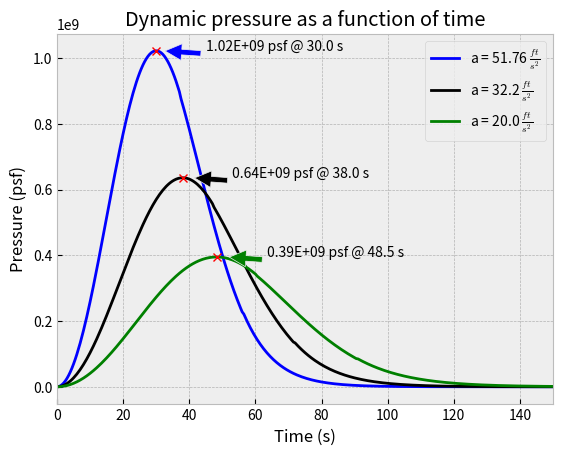

Python code for this plot:
#+echo=False
#!/usr/bin/env python3
"""
Use pweave to create a shareable report of Python code

[redacted]
[redacted]
See http://creativecommons.org/licenses/by-nc-sa/4.0/ for more information.
"""

#' # Dynamic Pressure for a Rocket Launch
#' ** Author**: Alex Kenan

#' ## Imports
import numpy as np
import matplotlib.pyplot as plt


#' ##Equations
def density(height: float) -> float:
    """
    Returns the air density in slug/ft^3 based on altitude
    Equations from [NASA](https://www.grc.nasa.gov/www/k-12/rocket/atmos.html)
    :param height: Altitude in feet
    :return: Density in slugs/ft^3
    """
    if height < 36152.0:
        temp = 59 - 0.00356 * height
        rho = 2116 * ((temp + 459.7)/518.6)**5.256
    elif 36152 <= height < 82345:
        rho = 473.1*np.exp(1.73 - 0.000048*height)
    else:
        temp = -205.05 + 0.00164 * height
        rho = 51.97*((temp + 459.7)/389.98)**-11.388

    return rho


def velocity(time: float, acceleration: float) -> float:
    """
    Convert time to velocity using Vf = Vi + at
    (where Vf = final velocity,
    Vi = initial velocity, [0 in this case]
     a = acceleration, t = time
    :param time: int time in seconds
    :param acceleration: acceleration in ft/s^2
    :return: velocity in ft/s
    """
    return acceleration*time


def altitude(time: float, acceleration: float) -> float:
    """
    Convert time to altitude using the constant acceleration equation
    x = vi*t + 0.5*a*t^2, where vi = 0 in this case
    :param time: Time in seconds
    :param acceleration: acceleration in ft/s^2
    :return: Altitude in feet
    """
    return 0.5*acceleration*time**2


#' ## Calculations
y_values = []
x_values = np.arange(0.0, 550.0, 0.5)
for elapsed_time in x_values:
    '''
    Acceleration is the average acceleration
    to go from 0 ft/s to 26,400 ft/s
    (18,000 mph) in 8.5 minutes = 51.764705882 ft/s^2
    '''
    accel = 51.764705882
    alt = altitude(elapsed_time, accel)
    # Dynamic pressure q = 0.5*rho*V^2 = 0.5*density*velocity^2
    q = 0.5 * density(alt) * velocity(elapsed_time, accel) ** 2
    y_values.append(q)

max_val = max(y_values)
ind = y_values.index(max_val)


# Now let's make acceleration = 32.2 ft/s^2 (1g)
y2_values = []
for elapsed_time in x_values:
    accel = 32.2
    alt = altitude(elapsed_time, accel)
    q = 0.5 * density(alt) * velocity(elapsed_time, accel) ** 2
    y2_values.append(q)


max_val2 = max(y2_values)
ind2 = y2_values.index(max_val2)

# Now let's make acceleration = 20.0 ft/s^2 (1g)
y3_values = []
for elapsed_time in x_values:
    accel = 20.0
    alt = altitude(elapsed_time, accel)
    q = 0.5 * density(alt) * velocity(elapsed_time, accel) ** 2
    y3_values.append(q)

max_val3 = max(y3_values)
ind3 = y3_values.index(max_val3)


#' ## Plotting
plt.style.use('bmh')

# Plot the first line and Max Q
plt.plot(x_values, y_values, 'b-',
         label=r"a = 51.76 $\frac{ft}{s^2}$")

plt.annotate('{:.2E} psf @ {} s'.format(max_val, x_values[ind]),
             xy=(x_values[ind] + 2, max_val),
             xytext=(x_values[ind] + 15, max_val + 1E5),
             arrowprops=dict(facecolor='blue', shrink=0.05),
             )

plt.plot(x_values[ind], max_val, 'rx')

# Plot the second line and Max Q
plt.plot(x_values, y2_values, 'k-',
         label=r"a = 32.2 $\frac{ft}{s^2}$")


plt.annotate('{:.2}E+09 psf @ {} s'.format(max_val2/1E9, x_values[ind2]),
             xy=(x_values[ind2] + 3, max_val2),
             xytext=(x_values[ind2] + 15, max_val2 + 1E5),
             arrowprops=dict(facecolor='black', shrink=0.05),
             )

plt.plot(x_values[ind2], max_val2, 'rx')


# Plot the third line and Max Q

plt.plot(x_values, y3_values, 'g-',
         label=r"a = 20.0 $\frac{ft}{s^2}$")

plt.annotate('{:.2}E+09 psf @ {} s'.format(max_val3/1E9, x_values[ind3]),
             xy=(x_values[ind3] + 3, max_val3),
             xytext=(x_values[ind3] + 15, max_val3 + 1E5),
             arrowprops=dict(facecolor='green', shrink=0.05),
             )

plt.plot(x_values[ind3], max_val3, 'rx')

# Plot cleanup
plt.xlim(0, 150)
plt.xlabel(r'Time (s)')
plt.ylabel('Pressure (psf)')
plt.title(r'Dynamic pressure as a function of time')
plt.legend()
plt.show()
